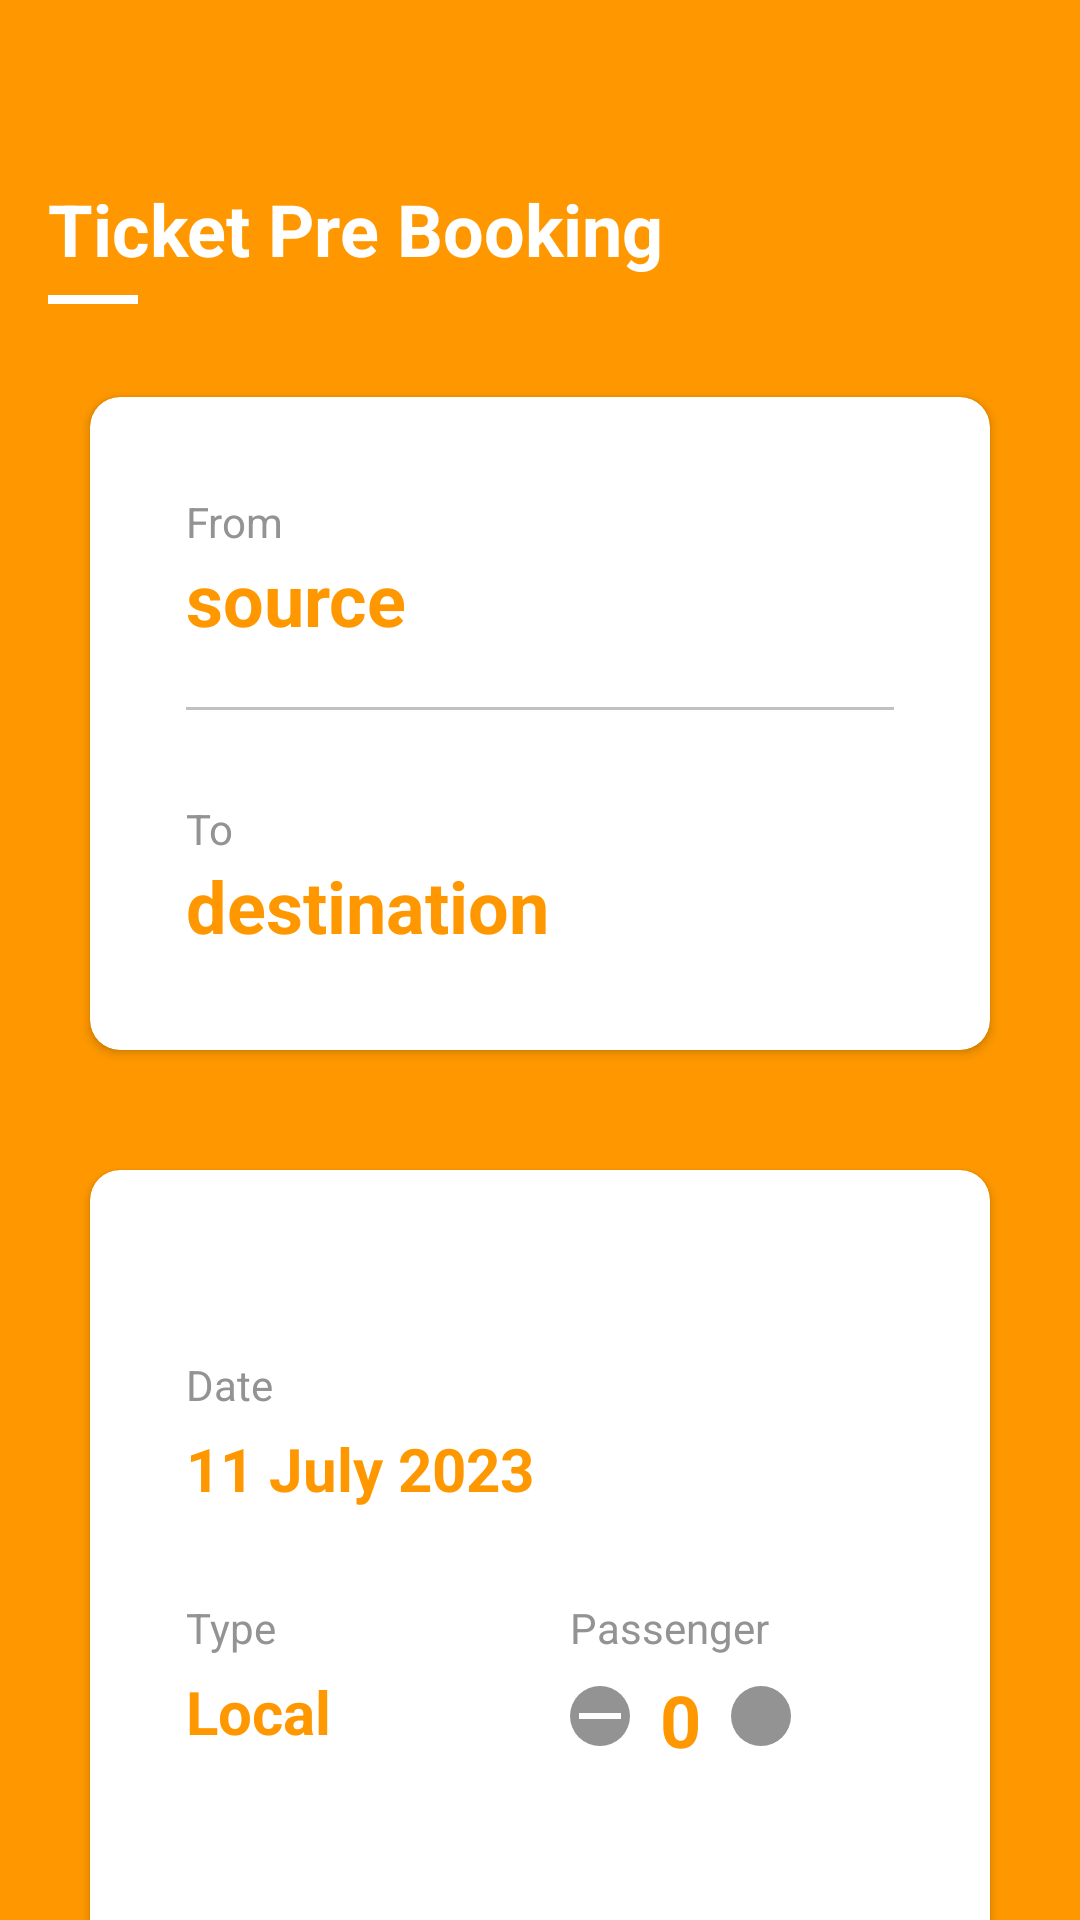

Reconstruct the res/layout file that produces this screen, plus the resources it refers to.
<!-- AndroidManifest.xml: application theme Theme.Stspassenger -->
<!-- res/layout/fragment_pre_booking.xml -->
<?xml version="1.0" encoding="utf-8"?>
<androidx.constraintlayout.widget.ConstraintLayout xmlns:android="http://schemas.android.com/apk/res/android"
    xmlns:app="http://schemas.android.com/apk/res-auto"
    xmlns:tools="http://schemas.android.com/tools"
    android:layout_width="match_parent"
    android:layout_height="match_parent"
    android:background="@color/sts_theme_color">

    <TextView
        android:layout_marginStart="16dp"
        android:layout_marginTop="60dp"
        android:id="@+id/prebookingTitle"
        android:layout_width="0dp"
        android:layout_height="wrap_content"
        android:text="Ticket Pre Booking"
        android:textColor="@color/white"
        android:textSize="24sp"
        android:textStyle="bold"
        app:layout_constraintEnd_toEndOf="parent"
        app:layout_constraintStart_toStartOf="parent"
        app:layout_constraintTop_toTopOf="parent" />

    <View
        android:layout_marginStart="16dp"
        android:layout_width="30dp"
        android:layout_height="3dp"
        android:background="#FFFFFF"
        android:layout_marginTop="6dp"
        app:layout_constraintStart_toStartOf="parent"
        app:layout_constraintTop_toBottomOf="@+id/prebookingTitle" />

    
    <androidx.cardview.widget.CardView
        android:id="@+id/cardView_ticket_prebooking"
        android:layout_width="match_parent"
        android:layout_height="wrap_content"
        android:layout_marginStart="30dp"
        android:layout_marginTop="40dp"
        android:layout_marginEnd="30dp"
        app:cardCornerRadius="10dp"
        app:cardElevation="2dp"
        app:layout_constraintStart_toStartOf="parent"
        app:layout_constraintTop_toBottomOf="@+id/prebookingTitle">

        
        <LinearLayout
            android:layout_width="match_parent"
            android:layout_height="wrap_content"
            android:orientation="vertical"
            android:padding="32dp">

            <TextView
                android:layout_width="wrap_content"
                android:layout_height="wrap_content"
                android:text="From"
                android:textColor="#939393" />

            <TextView
                android:id="@+id/textView_auto_source_stop_prebooking"
                android:layout_width="wrap_content"
                android:layout_height="wrap_content"
                android:text="source"
                android:textStyle="bold"
                android:textColor="#FF9800"
                android:textSize="24sp" />

            <View
                android:layout_width="match_parent"
                android:layout_height="1dp"
                android:layout_marginTop="20dp"
                android:background="#C1C1C1" />

            <TextView
                android:layout_width="wrap_content"
                android:layout_height="wrap_content"
                android:layout_marginTop="30dp"
                android:text="To"
                android:textColor="#939393" />

            <TextView
                android:id="@+id/textView_search_destination_stop_prebooking"
                android:layout_width="wrap_content"
                android:layout_height="wrap_content"
                android:text="destination"
                android:textStyle="bold"
                android:textColor="#FF9800"
                android:textSize="24sp" />

        </LinearLayout>

    </androidx.cardview.widget.CardView>

    
    <androidx.cardview.widget.CardView
        android:id="@+id/cardView_prebooking"
        android:layout_width="match_parent"
        android:layout_height="wrap_content"
        android:layout_marginStart="30dp"
        android:layout_marginTop="40dp"
        android:layout_marginEnd="30dp"
        app:cardCornerRadius="10dp"
        app:cardElevation="2dp"
        app:layout_constraintStart_toStartOf="parent"
        app:layout_constraintTop_toBottomOf="@+id/cardView_ticket_prebooking">

        
        <LinearLayout
            android:layout_width="match_parent"
            android:layout_height="wrap_content"
            android:orientation="vertical"
            android:padding="32dp">

            
            <LinearLayout
                android:layout_width="match_parent"
                android:layout_height="wrap_content"
                android:orientation="horizontal">

                
                <LinearLayout
                    android:layout_width="match_parent"
                    android:layout_height="wrap_content"
                    android:layout_weight="1"
                    android:orientation="vertical">

                    <TextView
                        android:layout_width="wrap_content"
                        android:layout_height="wrap_content"
                        android:layout_marginTop="30dp"
                        android:text="Date"
                        android:textColor="#939393" />

                    <TextView
                        android:id="@+id/textView_show_current_date_prebooking"
                        android:layout_width="wrap_content"
                        android:layout_height="wrap_content"
                        android:layout_marginTop="5dp"
                        android:text="11 July 2023"
                        android:textStyle="bold"
                        android:textColor="#FF9800"
                        android:textSize="20sp" />

                </LinearLayout>

                
                <LinearLayout
                    android:layout_width="match_parent"
                    android:layout_height="wrap_content"
                    android:layout_marginStart="10dp"
                    android:layout_weight="1"
                    android:orientation="vertical">


















                </LinearLayout>

            </LinearLayout>

            
            <LinearLayout
                android:layout_width="match_parent"
                android:layout_height="wrap_content"
                android:orientation="horizontal">

                
                <LinearLayout
                    android:layout_width="match_parent"
                    android:layout_height="wrap_content"
                    android:layout_weight="1"
                    android:orientation="vertical">

                    <TextView
                        android:layout_width="wrap_content"
                        android:layout_height="wrap_content"
                        android:layout_marginTop="30dp"
                        android:text="Type"
                        android:textColor="#939393" />

                    <TextView
                        android:layout_width="wrap_content"
                        android:layout_height="wrap_content"
                        android:layout_marginTop="5dp"
                        android:text="Local"
                        android:textStyle="bold"
                        android:textColor="#FF9800"
                        android:textSize="20sp" />

                </LinearLayout>

                
                <LinearLayout
                    android:layout_width="match_parent"
                    android:layout_height="wrap_content"
                    android:layout_marginStart="10dp"
                    android:layout_weight="1"
                    android:orientation="vertical">

                    <TextView
                        android:layout_width="wrap_content"
                        android:layout_height="wrap_content"
                        android:layout_marginTop="30dp"
                        android:text="Passenger"
                        android:textColor="#939393" />

                    
                    <LinearLayout
                        android:layout_width="wrap_content"
                        android:layout_height="wrap_content"
                        android:layout_marginTop="5dp"
                        android:orientation="horizontal">

                        <ImageButton
                            android:layout_marginTop="5dp"
                            android:id="@+id/imgBtn_decrement_passenger_counter_prebooking"
                            android:layout_width="20dp"
                            android:layout_height="20dp"
                            android:background="@drawable/rounded_corner_btn"
                            android:src="@drawable/decrement_counter" />

                        <TextView
                            android:id="@+id/textView_passenger_counter_prebooking"
                            android:layout_width="wrap_content"
                            android:layout_height="wrap_content"
                            android:layout_marginLeft="10dp"
                            android:layout_marginRight="10dp"
                            android:text="0"
                            android:textSize="24sp"
                            android:textColor="#FF9800"
                            android:textStyle="bold" />

                        
                        <ImageButton
                            android:layout_marginTop="5dp"
                            android:id="@+id/imgBtn_increment_passenger_counter_prebooking"
                            android:layout_width="20dp"
                            android:layout_height="20dp"
                            android:background="@drawable/rounded_corner_btn"
                            android:src="@drawable/increment_counter" />

                    </LinearLayout>

                </LinearLayout>

            </LinearLayout>

            
            <androidx.appcompat.widget.AppCompatButton
                android:id="@+id/button_search_buses_available_prebooking"
                android:layout_width="match_parent"
                android:layout_height="wrap_content"
                android:layout_marginTop="40dp"
                android:background="@drawable/bg_edittext"
                android:drawablePadding="8dp"
                android:padding="10dp"
                android:text="search bus"
                android:textColor="@color/white" />

        </LinearLayout>

    </androidx.cardview.widget.CardView>

</androidx.constraintlayout.widget.ConstraintLayout>
<!-- resources referenced by this layout -->
<resources>
  <color name="sts_theme_color">#FF9800</color>
  <color name="white">#FFFFFFFF</color>
  <!-- drawable decrement_counter (drawable) -->
  <vector android:height="24dp" android:tint="#FDFDFD"
      android:viewportHeight="24" android:viewportWidth="24"
      android:width="24dp" xmlns:android="http://schemas.android.com/apk/res/android">
      <path android:fillColor="@android:color/white" android:pathData="M19,13H5v-2h14v2z"/>
  </vector>
  <!-- drawable rounded_corner_btn (drawable) -->
  <shape xmlns:android="http://schemas.android.com/apk/res/android">
      <solid android:color="#939393" />
      <corners android:radius="20dp" />
  </shape>
  <style name="Theme.Stspassenger" parent="Theme.MaterialComponents.DayNight.NoActionBar">
          
          <item name="colorPrimary">@color/purple_500</item>
          <item name="colorPrimaryVariant">@color/purple_700</item>
          <item name="colorOnPrimary">@color/white</item>
          
          <item name="colorSecondary">@color/teal_200</item>
          <item name="colorSecondaryVariant">@color/teal_700</item>
          <item name="colorOnSecondary">@color/black</item>
          
          <item name="android:statusBarColor">#FFE8A3</item>
          
      </style>
  <color name="purple_500">#FF6200EE</color>
  <color name="purple_700">#FF3700B3</color>
  <color name="teal_200">#FF03DAC5</color>
  <color name="teal_700">#FF018786</color>
  <color name="black">#FF000000</color>
</resources>
